Run: headless pygame with SDL's dummy video driver; simulated clock (each Clock.tick advances the game by its frame time, no real sleeping); random seed 0; keys injected as events and as key.get_pressed() state; mouse plan: one left click at the window centre at the start of phase 2, then a move to the lower-right quarter at the start of phase 3.
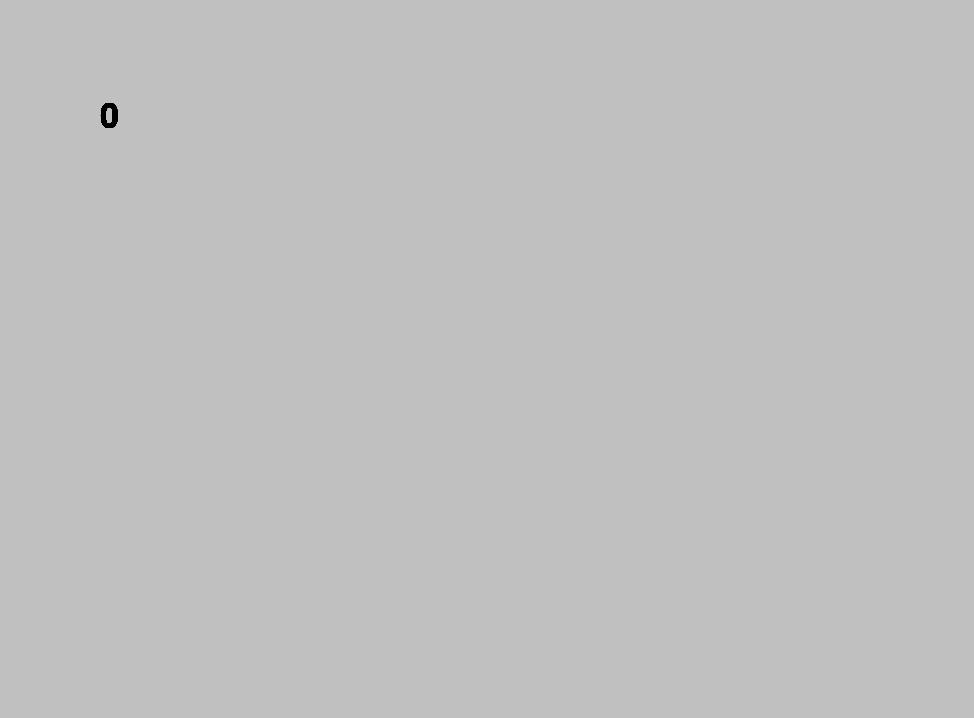
Frame 1 of 4 · flips 1–60 · no input
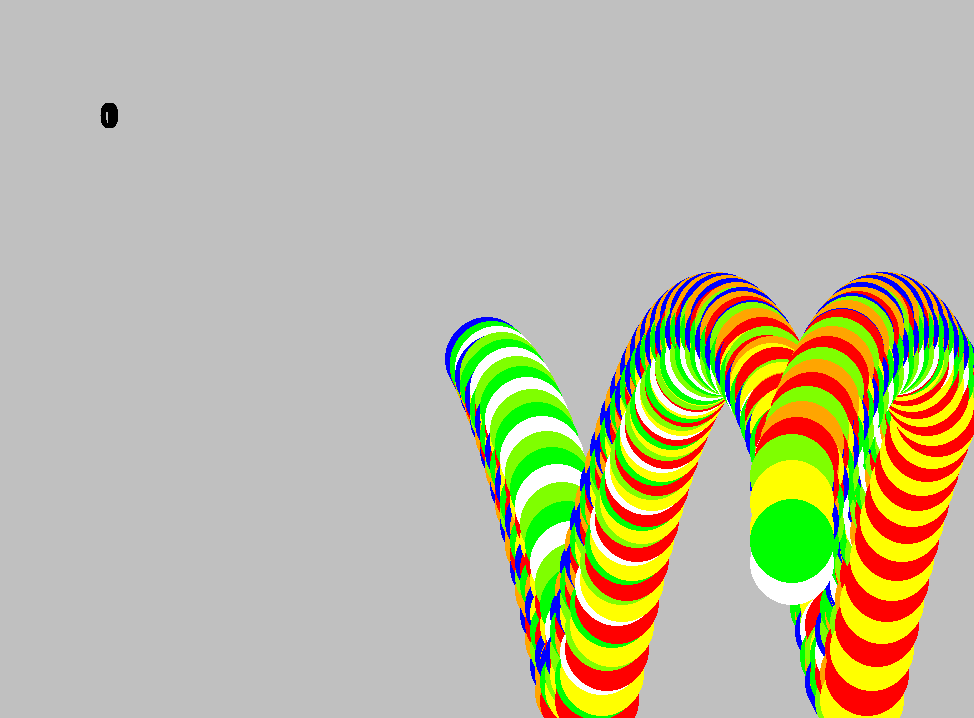
Frame 2 of 4 · flips 61–180 · clicked the window centre · tapped SPACE, RETURN · held RIGHT (→), D
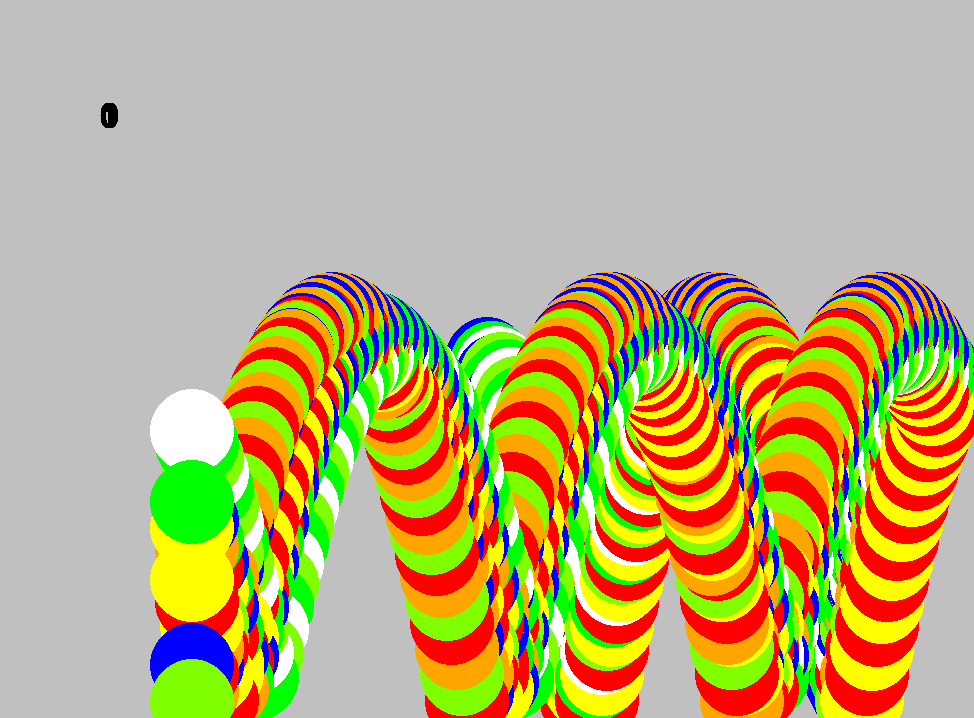
Frame 3 of 4 · flips 181–300 · moved the mouse to the lower-right quarter · held DOWN (↓), S
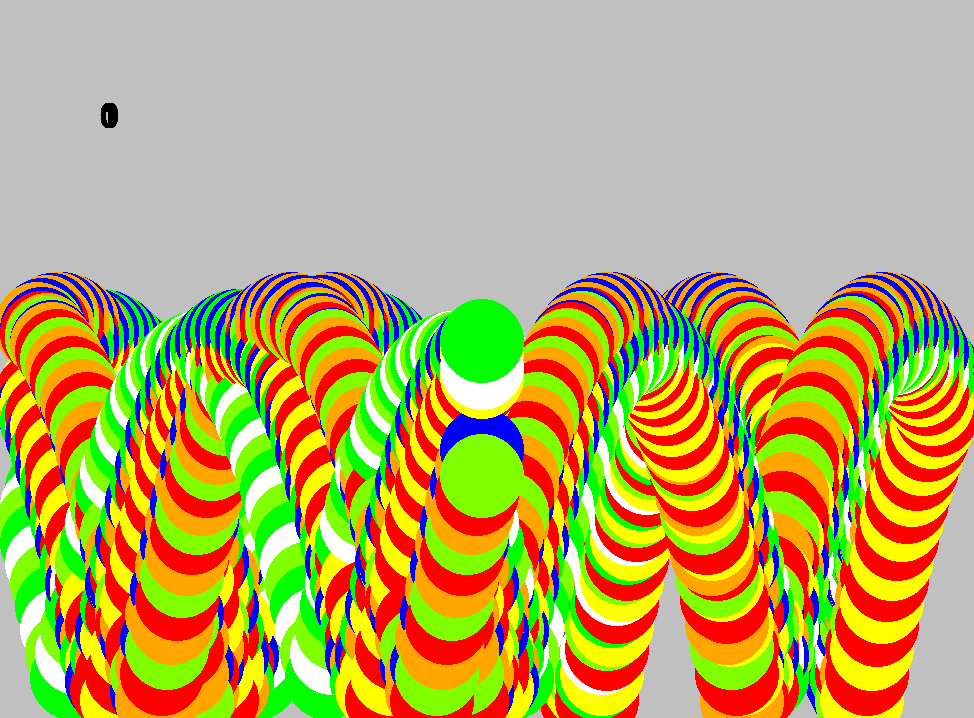
Frame 4 of 4 · flips 301–420 · held LEFT (←), A, UP (↑), W

The pygame program that drew these frames:

import random
import math
import pygame

screen = None  # JCN
balls = []
screen_width = 0
screen_height = 0
antal = 0

class Ball:
    def __init__(self, x, y, radius, dx, dy, colors):
        self.x = x
        self.y = y
        self.radius = radius
        self.dx = dx
        self.dy = dy
        self.colors = colors
        self.antal = 0 # JCN

    def draw(self):
        self.antal += 1
        pygame.draw.circle(screen, self.colors[self.antal % len(self.colors)], (self.x, self.y), self.radius)

    def update_position(self):
        self.x += self.dx
        self.y += self.dy

    def update_speed(self):
        global screen_width, screen_height
        if self.x - self.radius < 0 or screen_width < self.x + self.radius:
            self.dx = -self.dx
        if screen_height < self.y + self.radius:
            self.dy = -self.dy
        else:
            self.dy += 1

def main():
    global screen # JCN
    global screen_width, screen_height, antal
    pygame.init()
    screen_width = pygame.display.Info().current_w - 50
    screen_height = pygame.display.Info().current_h - 50
    screen = pygame.display.set_mode((screen_width, screen_height))
    pygame.display.set_caption("Bouncing Ball")
    clock = pygame.time.Clock()
    screen.fill((192, 192, 192))  # gray background

    running = True
    while running:

        for event in pygame.event.get():
            if event.type == pygame.QUIT:
                running = False
            elif event.type == pygame.MOUSEBUTTONDOWN:
                antal += 1
                for _ in range(100):
                    x = pygame.mouse.get_pos()[0]
                    y = pygame.mouse.get_pos()[1]
                    dy = random.choice([4, 5, 7, 8, 9, 10])
                    colors = ['red', 'blue', 'green', 'yellow', 'white', 'orange', 'Chartreuse']
                    balls.append(Ball(x, y, 42, 5, dy, random.sample(colors, random.choice([2, 3]))))

        text_font = pygame.font.Font(None, 50)
        text_surface = text_font.render(str(antal), True, (0, 0, 0))
        screen.blit(text_surface, (100, 100))

        for ball in balls:
            ball.draw()
            ball.update_position()
            ball.update_speed()

        pygame.display.flip()
        clock.tick(60)

    pygame.quit()

if __name__ == "__main__":
    main()
